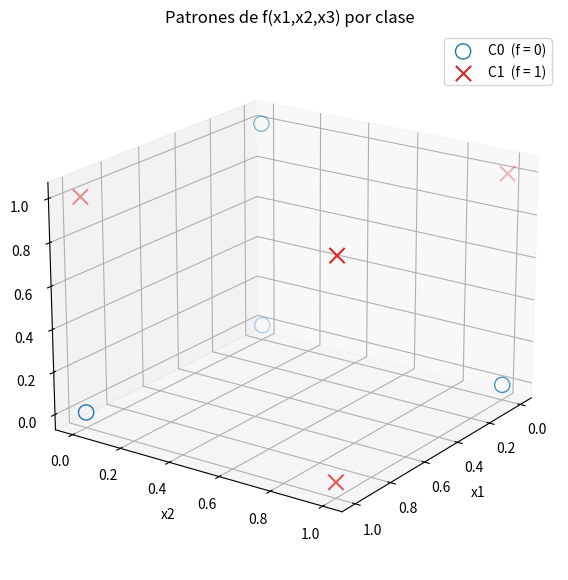

This figure's Python source:
#Oscar Alberto Gallo García
#Maestría en Ciencias en Robótica e Inteligencia Artificial

import numpy as np
import matplotlib.pyplot as plt

X = np.array([
    [1, 1, 1],
    [1 ,1, 0],
    [1 ,0 ,1],
    [1 ,0 ,0],
    [0 ,1 ,1],
    [0 ,1 ,0],
    [0 ,0 ,1],
    [0 ,0 ,0],
])
#print(X.shape)

d = np.array([1 ,1 ,1 ,0 ,1 ,0 ,0 ,0])

#Clasificacion c0, c1
c0 = []
c1 = []

for i, valor in enumerate(X):
    if d[i] == 1:
        c1.append(valor)
    else:
        c0.append(valor)

c0 = np.array(c0)
c1 = np.array(c1)

print(f"Clase 0: \n{c0}")
print(f"Clase 1: \n{c1}")

#Grafica
figure = plt.figure(figsize=(8,7))
ax = figure.add_subplot(111, projection='3d')

ax.scatter(c0[:, 0], c0[:, 1], c0[:, 2],
           marker='o', s=120, facecolors='none', edgecolors='tab:blue',
           label='C0  (f = 0)')

ax.scatter(c1[:, 0], c1[:, 1], c1[:, 2],
           marker='x', s=120, color='tab:red',
           label='C1  (f = 1)')

ax.set_xlabel('x1')
ax.set_ylabel('x2')
ax.set_zlabel('x3')
ax.set_title('Patrones de f(x1,x2,x3) por clase')
ax.legend()
ax.view_init(elev=20, azim=35)
plt.show()


#Perceptron
#valores iniciales
n_patrones, n_entradas = X.shape
w = np.random.rand(3)
b = np.random.rand()
eta = 0.5


y = np.zeros(n_patrones)
for i in range(n_patrones):
    v = np.dot(w, X[i,:])+b
    if v >= 0:
        y[i] = 1
    else:
        y[i]=0
